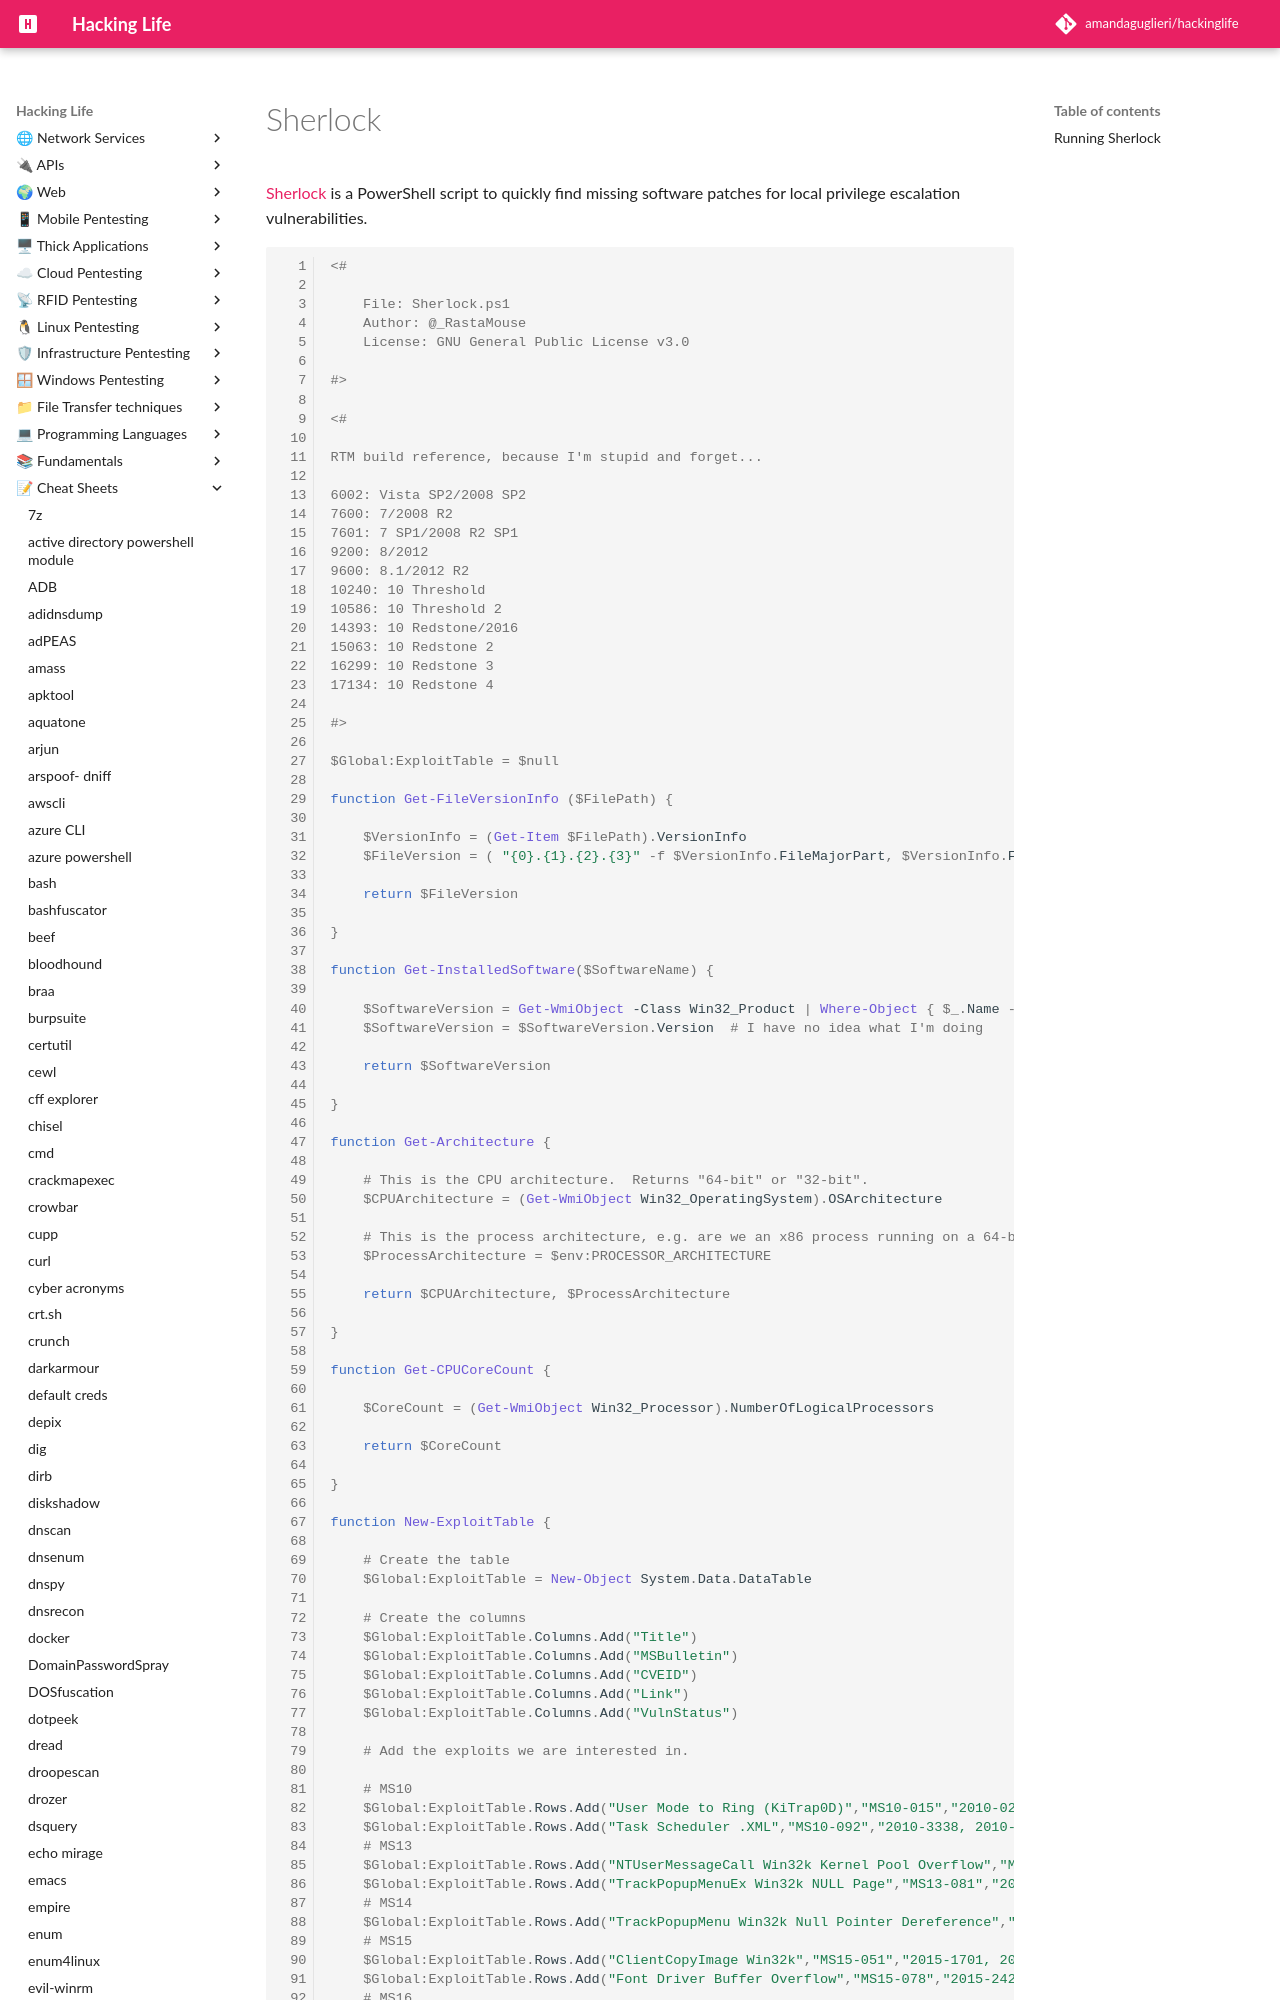

repository: amandaguglieri/hackinglife · page: sherlock/index.html · generator: mkdocs




# Sherlock

[Sherlock](https://github.com/amandaguglieri/Sherlock) is a PowerShell script to quickly find missing software patches for local privilege escalation vulnerabilities.

```powershell
<#

    File: Sherlock.ps1
    Author: @_RastaMouse
    License: GNU General Public License v3.0

#>

<#

RTM build reference, because I'm stupid and forget...

6002: Vista SP2/2008 SP2
7600: 7/2008 R2
7601: 7 SP1/2008 R2 SP1
9200: 8/2012
9600: 8.1/2012 R2
10240: 10 Threshold
10586: 10 Threshold 2
14393: 10 Redstone/2016
15063: 10 Redstone 2
16299: 10 Redstone 3
17134: 10 Redstone 4

#>

$Global:ExploitTable = $null

function Get-FileVersionInfo ($FilePath) {

    $VersionInfo = (Get-Item $FilePath).VersionInfo
    $FileVersion = ( "{0}.{1}.{2}.{3}" -f $VersionInfo.FileMajorPart, $VersionInfo.FileMinorPart, $VersionInfo.FileBuildPart, $VersionInfo.FilePrivatePart )
        
    return $FileVersion

}

function Get-InstalledSoftware($SoftwareName) {

    $SoftwareVersion = Get-WmiObject -Class Win32_Product | Where-Object { $_.Name -eq $SoftwareName } | Select-Object Version
    $SoftwareVersion = $SoftwareVersion.Version  # I have no idea what I'm doing
    
    return $SoftwareVersion

}

function Get-Architecture {

    # This is the CPU architecture.  Returns "64-bit" or "32-bit".
    $CPUArchitecture = (Get-WmiObject Win32_OperatingSystem).OSArchitecture

    # This is the process architecture, e.g. are we an x86 process running on a 64-bit system.  Retuns "AMD64" or "x86".
    $ProcessArchitecture = $env:PROCESSOR_ARCHITECTURE

    return $CPUArchitecture, $ProcessArchitecture

}

function Get-CPUCoreCount {

    $CoreCount = (Get-WmiObject Win32_Processor).NumberOfLogicalProcessors
    
    return $CoreCount

}

function New-ExploitTable {

    # Create the table
    $Global:ExploitTable = New-Object System.Data.DataTable

    # Create the columns
    $Global:ExploitTable.Columns.Add("Title")
    $Global:ExploitTable.Columns.Add("MSBulletin")
    $Global:ExploitTable.Columns.Add("CVEID")
    $Global:ExploitTable.Columns.Add("Link")
    $Global:ExploitTable.Columns.Add("VulnStatus")

    # Add the exploits we are interested in.
